Photos from the image-classification dataset "data" in the GitHub repository Varalakshmi-5/Multiple-Disease-Prediction-System-With-Simple-Medical-Chatbot. Its 2 classes are: infected, not infected.

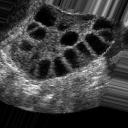
Label: infected

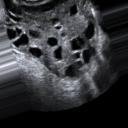
Label: infected

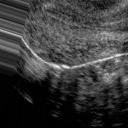
Label: not infected

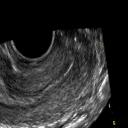
Label: not infected

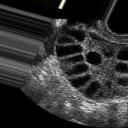
Label: infected

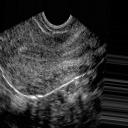
Label: not infected
